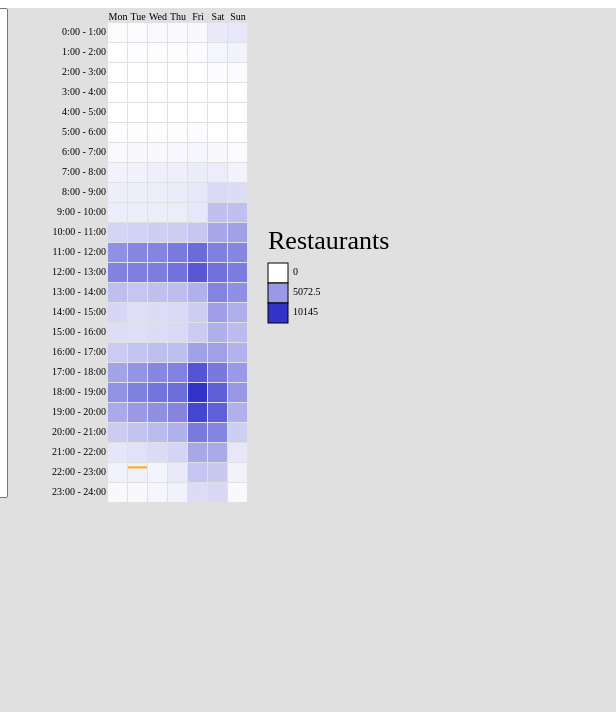
D3 v3 page, settled after 360 driven frames (6 s of simulated time); the page loaded 1 data file(s).


var display = d3.select("body").append("div").attr("id", "display");
 
var select = display.append("div").attr("id","listWrapper")
  .append("select").attr({
    "size": 29,
    "id": "listSelect"
  });
      
d3.csv("data.csv", function(error, data) {
  select.selectAll("option").data(data).enter()
    .append("option")
    .text(function(d){return d.name});
    
  select.on("change", function() {
    colorGrid(data[this.selectedIndex].name);
  }) 
 
  var svg = display.append("svg")
  .attr({
    width: "600px",
    height: "700px"
  });
 
  //Default category
  var catOfInterest = "Restaurants";
   
  //constants
  var hourNum = d3.range(24);
  var dayEnum = ['Sun', 'Mon', 'Tue', 'Wed', 'Thu', 'Fri', 'Sat'];
   
  //style
  var gridSize = 20; //this can't be smaller than the words for the dayEnum
  var margin = {top: 15, left: 100};
  var spacing = 0;
  var maxColor = '#3333CC';
 
  //draw labels and squares
  for (var d = 0; d < dayEnum.length; d++) {
    //day text
    svg.append('text')
    .attr({
      x: margin.left + (d * gridSize) + (d * spacing) + (gridSize/2),
      y: margin.top - 5,
      'text-anchor' : 'middle',
      'alignment-baseline' : 'middle',
      'font-size': '10px'
    })
    .text(dayEnum[(d+1)%dayEnum.length]);

    //squares
    for (var h = 0; h < hourNum.length; h++) {
      svg.append('rect')
      .attr({
        x: margin.left + (d * gridSize) + (d * spacing),
        y: margin.top + (h * gridSize) + (h * spacing),
        height: gridSize-1,
        width: gridSize-1,
        fill: 'white',
        id: dayEnum[d].toLowerCase() + "_"+ h
      });
    }
  }

  //hour text
  for (var h = 0; h < hourNum.length; h++) {
    svg.append('text')
    .attr({
      x: margin.left - 2,
      y: margin.top + (h * gridSize) + (h * spacing) + (gridSize/2),
      'text-anchor' : 'end',
      'alignment-baseline' : 'middle',
          'font-size': '10px'
    })
    .text(h + ":00 - " + (h+1) + ":00" ); 
  }
  
  //category label
  svg.append("text")
  .attr({
    x: (margin.left + gridSize + ((gridSize + spacing)* dayEnum.length)),
    y: (margin.top + ((gridSize * hourNum.length)/2)) - 20,
    'alignment-baseline' : 'middle',
    'font-size': '26px',
    id : "catLabel"
  }).text(catOfInterest);
  
//build legend
var legend = svg.append('g')
	.attr("transform", 
         "translate(" + (margin.left + gridSize + ((gridSize + spacing)* dayEnum.length)) + "," 
         + (margin.top + ((gridSize * hourNum.length)/2)) + ")");

//min
legend.append('rect')
.attr({
  x: 0,
  y: 0, 
  height: gridSize,
  width: gridSize,
  fill: 'white',
  stroke: 'black',
  'stroke-width': 1,
  id: "minLegendColor"
});

legend.append('text')
.attr({
    x: gridSize + spacing + 5,
    y: (gridSize/2),
    'alignment-baseline' : 'middle',
    'font-size': '10px',
    id: "minLegendText"
})
.text('0');

//mid
legend.append('rect')
  .attr({
    x: 0,
    y: gridSize + spacing, 
    height: gridSize,
    width: gridSize,
    stroke: 'black',
    'stroke-width': 1,
    id: "midLegendColor"
});

legend.append('text')
.attr({
    x: gridSize + spacing + 5,
    y: gridSize + spacing + ((gridSize + spacing)/2),
    'alignment-baseline' : 'middle',
    'font-size': '10px',
  'id': 'midLegendText'
})

//max
legend.append('rect')
  .attr({
    x: 0,
    y: (gridSize + spacing) * 2, 
    height: gridSize,
    width: gridSize,
    fill: maxColor,
    stroke: 'black',
    'stroke-width': 1,
    id: "maxLegendColor"
  });

legend.append('text')
.attr({
    x: gridSize + spacing + 5,
    y: (gridSize + spacing) * 2 + ((gridSize+spacing)/2),
    'alignment-baseline' : 'middle',
    'font-size': '10px',
  'id': 'maxLegendText'
});
 
  //color for default category
  colorGrid(catOfInterest);
 
  function colorGrid(category){
    d3.select("text#catLabel").text(category);
    
    //add a yellow line for the current time
    var now = new Date();
    //adjusted for dow starting on monday
    var day = (now.getDay() + 6) % 7; 
    var hour = now.getHours();
    var minute = now.getMinutes();
    var minuteScale = d3.scale.linear().domain([0,59]).range([0,gridSize]);
  
    d3.select("#timeLine").remove();
  
    svg.append("line").attr({
      x1: margin.left + (day * gridSize) +(spacing * day),
      y1: margin.top + (hour * gridSize) +(spacing * hour) + minuteScale(minute),
      x2: margin.left + (day * gridSize) + (spacing * day) + gridSize - 1,
      y2: margin.top + (hour * gridSize) +(spacing * hour) + minuteScale(minute),
      stroke: '#FFAD00',
      'stroke-width': 2,
      id: "timeLine"
    });
  
    //Color the squares and add a tooltip
    for(var i = 0; i < data.length; i++){ 
      if (data[i].name == category){
        var chkMax = maxProp(data[i]); 
        var colorScale = d3.scale.linear().domain([0,chkMax]).range(['#fff', maxColor]);
        
        for(var prop in data[i]){
          var dateSq = d3.select('#' + prop);
        
          dateSq.transition()
            .duration(200)
            .ease("linear")
            .attr({
              fill: colorScale(data[i][prop])
            });
        
          d3.select('#' + prop + ' title').remove();
        
          dateSq.append('title')
          .text('Checkin Count: ' + data[i][prop]);
        }
        d3.select("#midLegendColor").attr("fill", colorScale(chkMax/2));
        d3.select("#midLegendText").text(chkMax/2);
        d3.select("#maxLegendText").text(chkMax);
      }
    } 
  } 
});
 
function maxProp(d){
  var maxPropOut = 0;
 
  for(var prop in d){
    if (prop!== 'name' & prop !== 'businessCount' & Number(d[prop]) > maxPropOut){
      maxPropOut = Number(d[prop]);
    } 
  }
  return maxPropOut;
}


### data: data.csv
name, businessCount, sun_0, sun_1, sun_2, sun_3, sun_4, sun_5, sun_6, sun_7, sun_8, sun_9, sun_10, sun_11, sun_12, sun_13, sun_14, sun_15, sun_16, sun_17, sun_18, sun_19, sun_20, sun_21
Accessories, 50, 0, 0, 0, 0, 0, 0, 0, 1, 1, 5, 5, 7, 6, 13, 14, 14, 14, 13, 9, 6, 5, 2
Accountants, 1, 0, 0, 0, 0, 0, 0, 0, 0, 0, 0, 0, 0, 0, 0, 0, 0, 0, 0, 0, 0, 0, 0
Active Life, 424, 13, 2, 4, 8, 88, 170, 158, 186, 268, 273, 302, 290, 300, 239, 264, 281, 517, 867, 797, 468, 285, 149
Acupuncture, 2, 0, 0, 0, 0, 0, 0, 0, 0, 0, 0, 0, 1, 0, 1, 0, 4, 1, 2, 0, 0, 0, 0
Adult, 4, 0, 0, 0, 0, 0, 0, 0, 0, 0, 1, 0, 0, 0, 2, 1, 0, 1, 3, 2, 1, 1, 2
Adult Entertainment, 3, 0, 0, 0, 0, 0, 0, 0, 1, 0, 0, 1, 1, 0, 0, 0, 1, 1, 2, 2, 0, 0, 0
Afghan, 3, 0, 0, 0, 0, 0, 0, 0, 0, 0, 0, 4, 4, 2, 0, 1, 2, 0, 1, 0, 2, 0, 0
African, 2, 0, 0, 0, 0, 0, 0, 0, 0, 0, 0, 1, 0, 0, 0, 0, 0, 0, 0, 1, 0, 0, 0
Airlines, 11, 1, 0, 1, 0, 4, 10, 20, 28, 29, 24, 24, 25, 13, 15, 20, 25, 18, 14, 23, 22, 11, 10
Airport Shuttles, 1, 4, 0, 0, 0, 0, 3, 3, 4, 3, 3, 5, 7, 1, 2, 5, 2, 3, 5, 6, 2, 3, 4
Airports, 6, 18, 9, 3, 5, 56, 153, 195, 292, 346, 217, 172, 210, 155, 171, 192, 194, 154, 206, 221, 218, 148, 118
Allergists, 3, 0, 0, 0, 0, 0, 0, 0, 6, 13, 20, 6, 3, 0, 1, 2, 3, 0, 0, 0, 0, 0, 0
Amateur Sports Teams, 12, 0, 0, 0, 0, 1, 0, 0, 2, 2, 3, 3, 4, 16, 9, 6, 6, 10, 14, 10, 10, 10, 3
American (New), 291, 20, 5, 4, 2, 0, 7, 22, 69, 69, 117, 270, 755, 994, 444, 269, 268, 508, 807, 971, 790, 480, 271
American (Traditional), 426, 51, 14, 5, 2, 3, 9, 31, 90, 114, 167, 271, 657, 731, 336, 228, 273, 394, 779, 802, 611, 360, 213
Amusement Parks, 24, 1, 1, 0, 0, 0, 1, 1, 1, 1, 6, 4, 12, 16, 10, 13, 10, 4, 14, 21, 8, 7, 4
Animal Shelters, 5, 0, 0, 0, 0, 0, 0, 0, 0, 7, 1, 0, 1, 1, 1, 4, 0, 0, 0, 1, 0, 0, 0
Antiques, 21, 1, 0, 0, 0, 0, 0, 0, 1, 0, 0, 4, 3, 4, 6, 5, 2, 2, 3, 1, 1, 0, 1
Apartments, 52, 19, 10, 8, 7, 7, 23, 26, 35, 16, 21, 22, 20, 24, 20, 38, 21, 48, 48, 47, 58, 47, 53
Appliances, 12, 0, 0, 0, 0, 0, 0, 0, 0, 1, 0, 1, 6, 10, 9, 6, 9, 4, 11, 5, 3, 3, 2
Aquariums, 1, 0, 0, 0, 0, 0, 0, 0, 0, 0, 0, 0, 0, 0, 0, 0, 0, 0, 0, 0, 0, 0, 0
Arcades, 11, 0, 0, 0, 0, 0, 0, 0, 0, 0, 1, 2, 6, 7, 9, 6, 11, 10, 18, 15, 7, 7, 5
Archery, 1, 0, 0, 0, 0, 0, 0, 0, 0, 0, 0, 1, 0, 3, 2, 0, 0, 0, 0, 0, 0, 0, 0
Art Galleries, 22, 5, 1, 0, 0, 0, 0, 0, 1, 2, 1, 2, 1, 1, 0, 4, 0, 0, 9, 12, 5, 5, 10
Art Schools, 4, 0, 0, 0, 0, 0, 0, 0, 0, 1, 1, 0, 0, 0, 0, 1, 1, 0, 1, 0, 0, 0, 0
Art Supplies, 17, 0, 0, 0, 0, 0, 0, 0, 0, 1, 2, 4, 7, 4, 6, 6, 4, 3, 6, 3, 1, 0, 0
Arts & Crafts, 71, 1, 0, 0, 0, 0, 0, 0, 3, 3, 9, 11, 24, 21, 16, 20, 22, 25, 41, 22, 19, 11, 3
Arts & Entertainment, 252, 39, 19, 6, 0, 1, 7, 10, 13, 33, 69, 122, 141, 231, 209, 161, 140, 206, 334, 508, 397, 236, 156
Asian Fusion, 66, 1, 3, 0, 0, 0, 0, 3, 3, 1, 5, 40, 106, 140, 69, 53, 40, 62, 133, 148, 98, 64, 23
Auto Detailing, 14, 0, 0, 0, 0, 0, 0, 0, 0, 4, 0, 3, 4, 2, 7, 4, 1, 3, 3, 0, 1, 0, 0
Auto Glass Services, 8, 0, 0, 0, 0, 0, 0, 1, 0, 1, 1, 2, 1, 1, 3, 0, 0, 4, 0, 0, 0, 0, 0
Auto Parts & Supplies, 25, 0, 0, 0, 0, 0, 0, 0, 0, 0, 2, 1, 4, 3, 2, 5, 5, 2, 5, 5, 2, 0, 0
Auto Repair, 93, 1, 0, 0, 0, 0, 0, 3, 6, 10, 9, 12, 15, 11, 7, 9, 15, 10, 7, 5, 0, 1, 0
Automotive, 317, 11, 1, 5, 9, 12, 12, 28, 52, 55, 66, 81, 98, 95, 86, 105, 106, 92, 103, 63, 40, 27, 21
Baby Gear & Furniture, 14, 0, 0, 0, 0, 0, 0, 0, 0, 0, 3, 1, 6, 4, 3, 8, 4, 6, 7, 6, 2, 1, 0
Bagels, 52, 0, 0, 0, 2, 2, 14, 57, 85, 79, 74, 64, 69, 47, 36, 13, 11, 15, 6, 15, 5, 3, 1
Bakeries, 128, 1, 1, 1, 2, 1, 20, 57, 70, 106, 101, 136, 257, 281, 145, 84, 58, 60, 77, 100, 63, 33, 12
Banks & Credit Unions, 34, 0, 0, 0, 0, 0, 1, 3, 3, 7, 12, 10, 11, 17, 20, 8, 5, 13, 9, 2, 2, 2, 2
Barbeque, 68, 1, 1, 0, 0, 0, 1, 1, 1, 7, 5, 31, 90, 101, 65, 46, 33, 68, 114, 134, 106, 52, 16
Barbers, 53, 0, 0, 0, 0, 0, 0, 0, 0, 3, 6, 6, 6, 6, 8, 5, 6, 7, 17, 8, 1, 1, 0
Barre Classes, 2, 0, 0, 0, 0, 0, 2, 0, 0, 2, 1, 2, 1, 0, 0, 0, 0, 1, 13, 4, 0, 0, 0
Bars, 426, 173, 61, 12, 1, 4, 4, 7, 28, 38, 56, 172, 603, 761, 360, 265, 340, 593, 1100, 1204, 983, 753, 555
Basque, 1, 0, 0, 0, 0, 0, 0, 0, 0, 0, 0, 0, 0, 0, 0, 0, 0, 0, 0, 0, 0, 0, 0
Beauty & Spas, 452, 5, 1, 0, 0, 1, 6, 21, 18, 40, 63, 87, 104, 115, 97, 84, 109, 122, 169, 138, 85, 51, 22
Bike Rentals, 12, 0, 0, 0, 0, 0, 1, 0, 1, 0, 0, 0, 1, 0, 1, 1, 0, 3, 1, 0, 0, 0, 0
Bikes, 26, 0, 0, 0, 0, 0, 1, 0, 1, 1, 3, 6, 6, 14, 7, 7, 8, 15, 4, 10, 9, 0, 0
Boating, 6, 0, 0, 0, 0, 0, 0, 0, 1, 0, 0, 0, 0, 2, 2, 3, 2, 1, 2, 0, 2, 0, 0
Body Shops, 9, 1, 0, 0, 0, 0, 0, 0, 0, 1, 1, 3, 2, 1, 0, 0, 1, 1, 1, 0, 0, 0, 0
Bookstores, 34, 1, 0, 0, 0, 0, 0, 1, 3, 0, 5, 14, 10, 15, 25, 24, 17, 18, 24, 15, 21, 10, 4
Boot Camps, 2, 0, 0, 0, 0, 0, 0, 1, 0, 0, 0, 0, 0, 0, 0, 0, 0, 0, 2, 3, 0, 0, 0
Botanical Gardens, 1, 0, 0, 0, 0, 0, 0, 1, 1, 1, 2, 4, 3, 4, 1, 3, 0, 2, 2, 4, 0, 1, 0
Bowling, 20, 1, 1, 0, 0, 0, 0, 2, 0, 3, 2, 7, 5, 9, 14, 9, 6, 10, 19, 29, 17, 21, 19
Brazilian, 1, 0, 0, 0, 0, 0, 0, 0, 0, 0, 0, 2, 2, 6, 4, 0, 0, 0, 4, 9, 12, 6, 1
Breakfast & Brunch, 167, 8, 5, 5, 2, 7, 23, 106, 276, 392, 396, 482, 579, 567, 218, 113, 71, 75, 118, 138, 126, 58, 40
Breweries, 24, 7, 1, 0, 0, 0, 0, 0, 1, 3, 10, 32, 86, 98, 73, 54, 45, 111, 128, 149, 151, 79, 63
Bridal, 5, 0, 0, 0, 0, 0, 0, 0, 0, 0, 0, 0, 0, 0, 1, 0, 0, 0, 2, 4, 0, 0, 0
British, 5, 1, 0, 0, 1, 0, 0, 0, 0, 0, 0, 7, 21, 30, 18, 17, 8, 18, 32, 37, 33, 28, 19
Buffets, 94, 1, 3, 1, 1, 0, 1, 1, 3, 7, 9, 23, 55, 81, 28, 30, 30, 37, 56, 74, 67, 30, 5
Building Supplies, 26, 0, 0, 1, 0, 0, 1, 2, 8, 7, 12, 17, 16, 20, 23, 14, 19, 20, 24, 28, 16, 9, 6
Burgers, 237, 27, 4, 5, 4, 2, 5, 20, 44, 48, 72, 144, 395, 458, 243, 175, 123, 179, 231, 259, 202, 140, 69
... 375 more rows